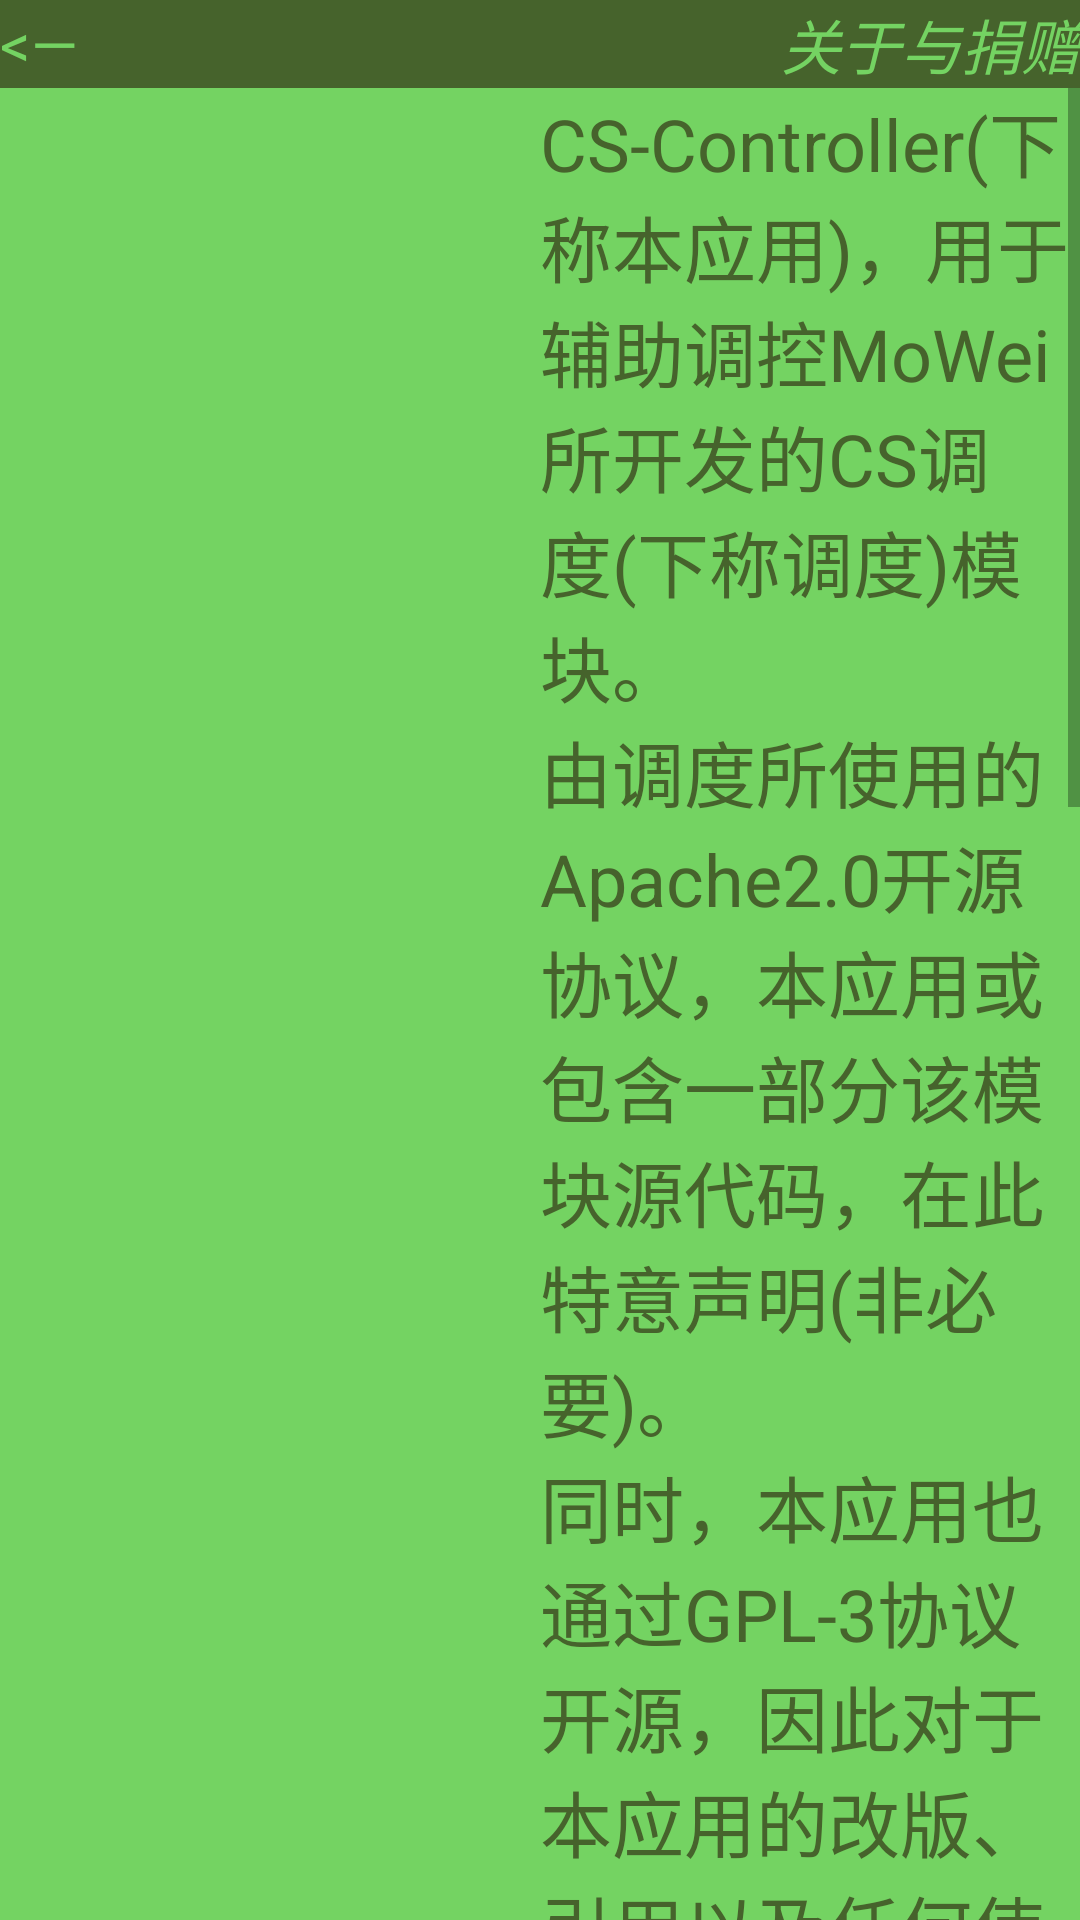

The Android layout XML behind this screen, and the referenced resources:
<!-- AndroidManifest.xml: application theme Theme.CSController -->
<!-- res/layout/activity_about.xml -->
<?xml version="1.0" encoding="utf-8"?>
<LinearLayout xmlns:android="http://schemas.android.com/apk/res/android"
    xmlns:app="http://schemas.android.com/apk/res-auto"
    xmlns:tools="http://schemas.android.com/tools"
    android:layout_width="match_parent"
    android:layout_height="match_parent"
    android:orientation="vertical"
    tools:context=".AppConfigActivity">

    <LinearLayout
        android:layout_width="match_parent"
        android:layout_height="wrap_content"
        android:background="#46632C"
        android:gravity="center_vertical"
        android:orientation="horizontal">

        <TextView
            android:id="@+id/backButton3"
            android:layout_width="0sp"
            android:layout_height="wrap_content"
            android:layout_weight="1"
            android:text="@string/go_back"
            android:textColor="#74D362"
            android:textSize="20sp" />

        <TextView
            android:layout_width="0sp"
            android:layout_height="wrap_content"
            android:layout_weight="1"
            android:gravity="right"
            android:text="@string/about_and_support"
            android:textColor="#74D362"
            android:textSize="20sp"
            android:textStyle="italic" />
    </LinearLayout>

    <LinearLayout
        android:layout_width="match_parent"
        android:layout_height="match_parent"
        android:background="#74D362"
        android:orientation="vertical">

        <ScrollView
            android:layout_width="match_parent"
            android:layout_height="wrap_content">

            <LinearLayout
                android:layout_width="match_parent"
                android:layout_height="wrap_content"
                android:orientation="vertical">

                <LinearLayout
                    android:layout_width="match_parent"
                    android:layout_height="wrap_content"
                    android:gravity="center"
                    android:orientation="horizontal">

                    <TextView
                        android:layout_width="0sp"
                        android:layout_height="wrap_content"
                        android:layout_weight="1"
                        android:text="@string/info_f"
                        android:layout_gravity="center"
                        android:gravity="center"
                        android:textColor="#46632C"
                        android:textSize="37sp" />

                    <TextView
                        android:layout_width="0sp"
                        android:layout_height="wrap_content"
                        android:layout_weight="1"
                        android:text="@string/first_info"
                        android:textColor="#46632C"
                        android:textSize="24sp" />
                </LinearLayout>












































            </LinearLayout>
        </ScrollView>
    </LinearLayout>
</LinearLayout>
<!-- resources referenced by this layout -->
<resources>
  <!-- drawable jz_mw: jpg bitmap (drawable, 146258 bytes) -->
  <!-- drawable jz_xs: jpg bitmap (drawable, 116802 bytes) -->
  <string name="about_and_support">关于与捐赠</string>
  <string name="first_info">
          CS-Controller(下称本应用)，用于辅助调控MoWei所开发的CS调度(下称调度)模块。
          \n由调度所使用的Apache2.0开源协议，本应用或包含一部分该模块源代码，在此特意声明(非必要)。
          \n同时，本应用也通过GPL-3协议开源，因此对于本应用的改版、引用以及任何使用本应用源码的行为，都应标明原作者及出处。
          \n项目开源地址:https://github.com/XSheeee/CS-Controller
          \n本应用目前申请使用了对于手机内部文件的读写权限以及root权限，分别用于改变调度配置以及获取顶层应用。
          \n使用本应用或许会导致你的手机出现无法启动、自动重启、黑屏、闪退、卡顿等bug，再次特意声明，可选择是否使用。
          \n本应用图标生成自阿里-通义，本人仅稍作修改，特此声明。
      </string>
  <string name="go_back"> &lt;—</string>
  <string name="info_f">关于权限以及其他事项的说明</string>
  <string name="jz_MW">给魔威(CS调度作者，A0后台保活作者，FreezeitLambda等项目维护者)的捐赠</string>
  <string name="jz_XS">给XShe(CS调度管理器作者，IceFreezer(真的没被毙掉?),FreezeitLambda(真的还有关注?)等项目维护者)的捐赠</string>
  <style name="Theme.CSController" parent="Theme.MaterialComponents.DayNight.NoActionBar">
          
          <item name="colorPrimary">@color/purple_500</item>
          <item name="colorPrimaryVariant">@color/purple_700</item>
          <item name="colorOnPrimary">@color/white</item>
          
          <item name="colorSecondary">@color/teal_200</item>
          <item name="colorSecondaryVariant">@color/teal_700</item>
          <item name="colorOnSecondary">@color/black</item>
          
          <item name="android:statusBarColor" tools:ignore="NewApi">@android:color/transparent</item>
          
          <item name="android:windowFullscreen">true</item>
      </style>
  <!-- not gathered from this repository: default colours our renderer supplied (Android Studio template values) -->
  <color name="purple_500">#FF6200EE</color>
  <color name="purple_700">#FF3700B3</color>
  <color name="teal_200">#FF03DAC5</color>
  <color name="teal_700">#FF018786</color>
  <color name="black">#FF000000</color>
  <color name="white">#FFFFFFFF</color>
</resources>
